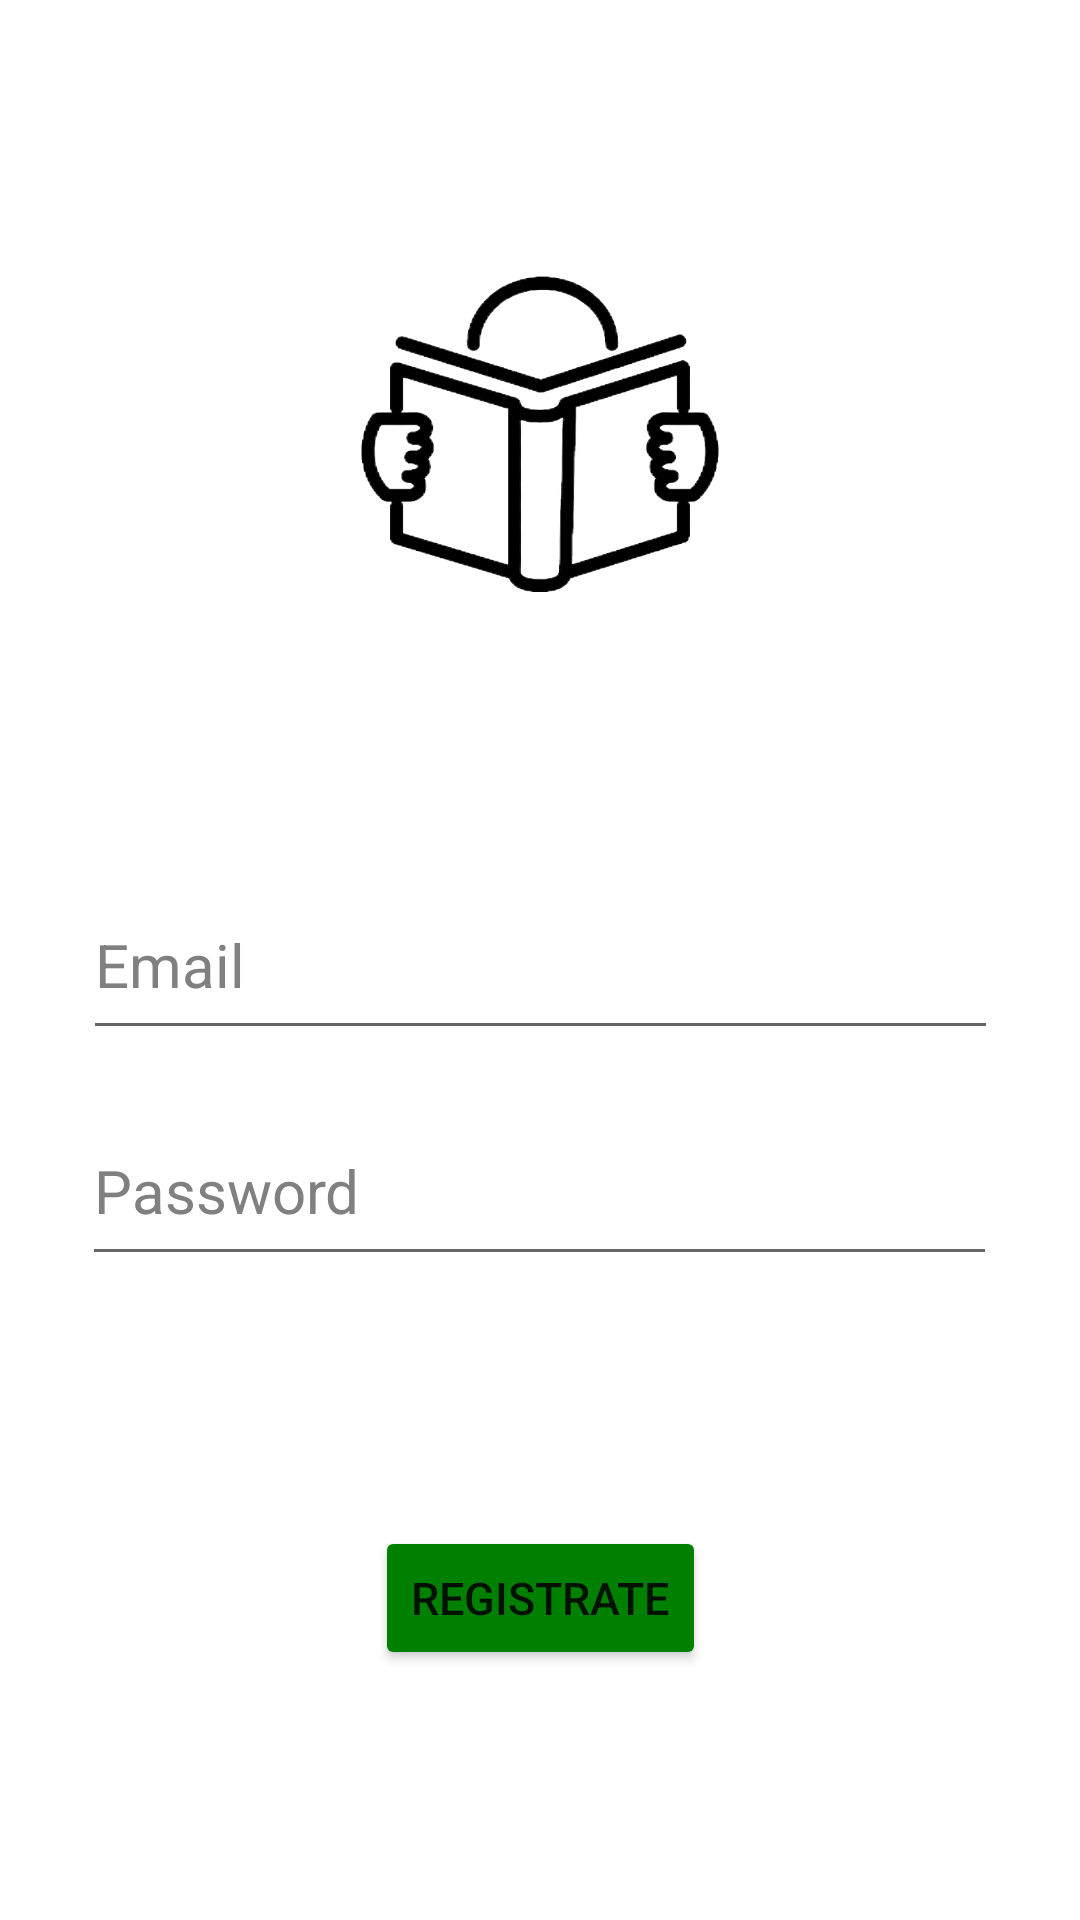

This screen was rendered from an Android layout file. Write that file and the resources it references.
<!-- AndroidManifest.xml: application theme Theme.MyAppPractika_1 -->
<!-- res/layout/activity_main.xml -->
<?xml version="1.0" encoding="utf-8"?>
<androidx.constraintlayout.widget.ConstraintLayout xmlns:android="http://schemas.android.com/apk/res/android"
    xmlns:app="http://schemas.android.com/apk/res-auto"
    xmlns:tools="http://schemas.android.com/tools"
    android:layout_width="match_parent"
    android:layout_height="match_parent"
    tools:context=".MainActivity">

    <ImageView
        android:id="@+id/imageView"
        android:layout_width="214dp"
        android:layout_height="224dp"
        app:layout_constraintBottom_toTopOf="@+id/textView"
        app:layout_constraintEnd_toEndOf="parent"
        app:layout_constraintStart_toStartOf="parent"
        app:layout_constraintTop_toTopOf="parent"
        app:srcCompat="@drawable/library"
        android:contentDescription="TODO" />

    <EditText
        android:id="@+id/textView"
        android:layout_width="305dp"
        android:layout_height="60dp"
        android:text="@string/emailText"
        android:textSize="20dp"
        android:textColor="@color/grey"
        app:layout_constraintBottom_toBottomOf="parent"
        app:layout_constraintEnd_toEndOf="parent"
        app:layout_constraintStart_toStartOf="parent"
        app:layout_constraintTop_toTopOf="parent" />

    <EditText
        android:id="@+id/textView2"
        android:layout_width="305dp"
        android:layout_height="60dp"
        android:text="@string/passwordText"
        android:textSize="20dp"
        android:textColor="@color/grey"
        app:layout_constraintBottom_toBottomOf="parent"
        app:layout_constraintEnd_toEndOf="parent"
        app:layout_constraintHorizontal_bias="0.498"
        app:layout_constraintStart_toStartOf="parent"
        app:layout_constraintTop_toBottomOf="@+id/textView"
        app:layout_constraintVertical_bias="0.066" />

    <Button
        android:id="@+id/btn"
        android:layout_width="wrap_content"
        android:layout_height="wrap_content"
        android:backgroundTint="@color/green"
        android:onClick="onClickListener"
        android:text="@string/buttonText"
        android:textSize="15sp"
        app:layout_constraintBottom_toBottomOf="parent"
        app:layout_constraintEnd_toEndOf="parent"
        app:layout_constraintStart_toStartOf="parent"
        app:layout_constraintTop_toBottomOf="@+id/textView2" />

</androidx.constraintlayout.widget.ConstraintLayout>
<!-- resources referenced by this layout -->
<resources>
  <color name="green">#008000</color>
  <color name="grey">#808080</color>
  <!-- drawable library: png bitmap (drawable, 58350 bytes) -->
  <string name="buttonText">Registrate</string>
  <string name="emailText">Email</string>
  <string name="passwordText">Password</string>
  <style name="Theme.MyAppPractika_1" parent="Theme.MaterialComponents.DayNight.DarkActionBar">
          
          <item name="colorPrimary">@color/purple_500</item>
          <item name="colorPrimaryVariant">@color/purple_700</item>
          <item name="colorOnPrimary">@color/white</item>
          
          <item name="colorSecondary">@color/teal_200</item>
          <item name="colorSecondaryVariant">@color/teal_700</item>
          <item name="colorOnSecondary">@color/black</item>
          
          <item name="android:statusBarColor">?attr/colorPrimaryVariant</item>
          
      </style>
  <color name="purple_500">#FF6200EE</color>
  <color name="purple_700">#FF3700B3</color>
  <color name="white">#FFFFFFFF</color>
  <color name="teal_200">#FF03DAC5</color>
  <color name="teal_700">#FF018786</color>
  <color name="black">#FF000000</color>
</resources>
